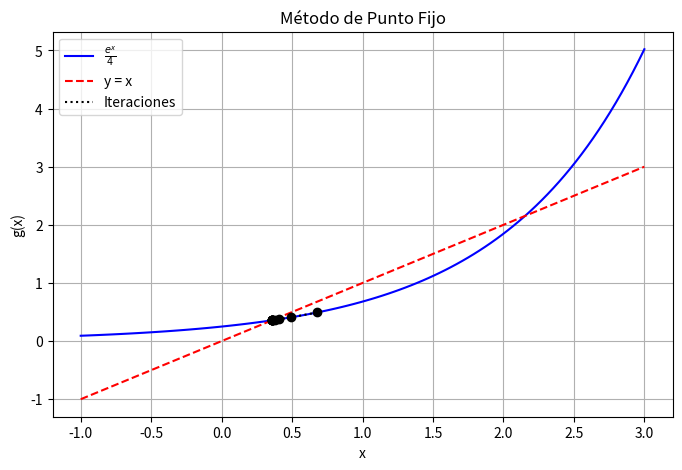
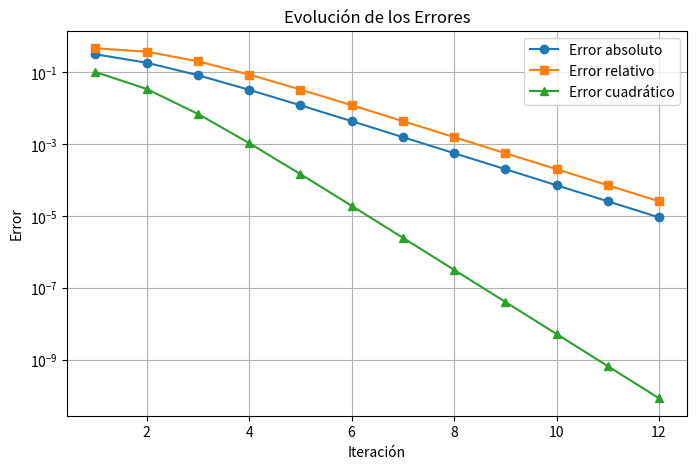

Write the Python code that produced these figures, in order.
"""   Autor:
[redacted]
   [email redacted]
   Version 2.0 : 14/02/2025 07:30pm
"""
import numpy as np
import matplotlib.pyplot as plt

# Definir la función g(x) para el método de punto fijo
def g(x):
    #Ejercicio 1
    #return (3*x-1)**(1/2)
    #Ejercicio 2
    return np.exp(x)/4
    #ejercicio 3
    #return np.cos(x)

# Criterio de convergencia
def g_prime(x):
    #Ejercicio 1
    #return (3/2) * (3*x - 1)**(-1/2)
    #Ejercicio 2
    return np.exp(x)/4
    #ejercicio 3
    #return np.sin(-x)
    
    

# Error absoluto
def error_absoluto(x_new, x_old):
    return abs(x_new - x_old)

# Error relativo
def error_relativo(x_new, x_old):
    return abs((x_new - x_old) / x_new)

# Error cuadrático
def error_cuadratico(x_new, x_old):
    return (x_new - x_old)**2

# Método de punto fijo
def punto_fijo(x0, tol=1e-5, max_iter=100):
    iteraciones = []
    errores_abs = []
    errores_rel = []
    errores_cuad = []

    x_old = x0
    for i in range(max_iter):
        x_new = g(x_old)
        e_abs = error_absoluto(x_new, x_old)
        e_rel = error_relativo(x_new, x_old)
        e_cuad = error_cuadratico(x_new, x_old)

        iteraciones.append((i+1, x_new, e_abs, e_rel, e_cuad))
        errores_abs.append(e_abs)
        errores_rel.append(e_rel)
        errores_cuad.append(e_cuad)

        if e_abs < tol:
            break

        x_old = x_new

    return iteraciones, errores_abs, errores_rel, errores_cuad

# Parámetros iniciales
#Ejercicio 2
#x0 = 1.5
#Ejercicio 2
x0 = 1.0    
#ejercicio 3
#x0 = 0.5
iteraciones, errores_abs, errores_rel, errores_cuad = punto_fijo(x0)

# Imprimir tabla de iteraciones
print("Iteración | x_n      | Error absoluto | Error relativo | Error cuadrático")
print("-----------------------------------------------------------------------")
for it in iteraciones:
    print(f"{it[0]:9d} | {it[1]:.6f} | {it[2]:.6e} | {it[3]:.6e} | {it[4]:.6e}")

# Graficar la convergencia
x_vals = np.linspace(-1, 3, 100)
y_vals = g(x_vals)

plt.figure(figsize=(8, 5))
#Ejercicio 1
#plt.plot(x_vals, y_vals, label=r"$(3x-1)^{-1/2}$", color="blue")
#Ejercicio 2
plt.plot(x_vals, y_vals, label=r"$\frac{e^x}{4}$", color="blue")
#ejercicio3
#plt.plot(x_vals, y_vals, label=r"$cos(x)$", color="blue")

plt.plot(x_vals, x_vals, linestyle="dashed", color="red", label="y = x")

# Graficar iteraciones
x_points = [it[1] for it in iteraciones]
y_points = [g(x) for x in x_points]
plt.scatter(x_points, y_points, color="black", zorder=3)
plt.plot(x_points, y_points, linestyle="dotted", color="black", label="Iteraciones")

plt.xlabel("x")
plt.ylabel("g(x)")
plt.legend()
plt.grid(True)
plt.title("Método de Punto Fijo")
plt.savefig("punto_fijo_convergencia.png")
plt.show()

# Graficar errores
plt.figure(figsize=(8, 5))
plt.plot(range(1, len(errores_abs) + 1), errores_abs, marker="o", label="Error absoluto")
plt.plot(range(1, len(errores_rel) + 1), errores_rel, marker="s", label="Error relativo")
plt.plot(range(1, len(errores_cuad) + 1), errores_cuad, marker="^", label="Error cuadrático")

plt.xlabel("Iteración")
plt.ylabel("Error")
plt.yscale("log")
plt.legend()
plt.grid(True)
plt.title("Evolución de los Errores")
plt.savefig("errores_punto_fijo.png")
plt.show()
